Dataset: data (GitHub, himanshusalve16/Tumor-Detection). Classes: no tumor, tumor.

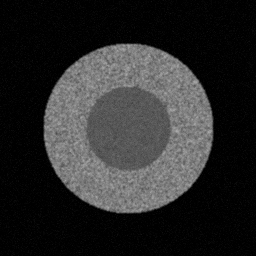
Label: no tumor

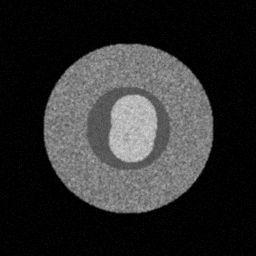
Label: tumor

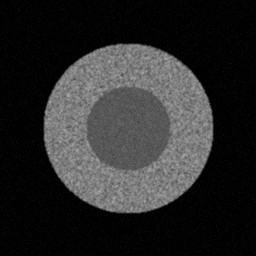
Label: no tumor

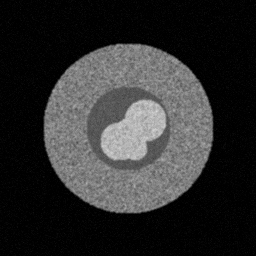
Label: tumor
